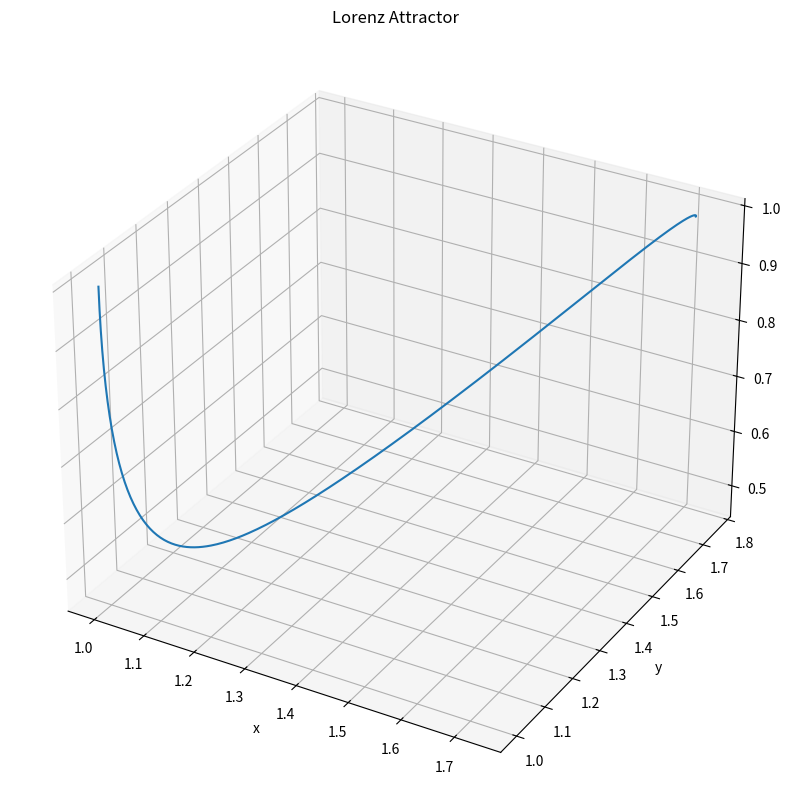

Source code (Python):
import numpy as np
from scipy.integrate import solve_ivp
import matplotlib.pyplot as plt

def generate_lorenz_data(params=None):
    """
    Generate data for the Lorenz system using time integration
    
    Args:
        params (dict): Dictionary containing parameters:
            sigma (float): First parameter of the Lorenz system
            rho (float): Second parameter of the Lorenz system
            beta (float): Third parameter of the Lorenz system
            dt (float): Time step
            T (float): Total simulation time
            num_steps (int): Number of time steps (optional, if not provided will use dt)
    
    Returns:
        tuple: (t, xyz) where xyz contains the solution values for x, y, z coordinates
    """
    if params is None:
        raise ValueError("Parameters must be provided")
    
    sigma, rho, beta = params['sigma'], params['rho'], params['beta']
    dt, T = params['dt'], params['T']
    
    def lorenz_rhs(t, state):
        """Right hand side of the Lorenz system"""
        x, y, z = state
        dx = sigma * (y - x)
        dy = x * (rho - z) - y
        dz = x * y - beta * z
        return [dx, dy, dz]
    
    # Initial condition
    xyz0 = [1.0, 1.0, 1.0]
    
    # Time points
    if 'num_steps' in params:
        t = np.linspace(0, T, params['num_steps'])
    else:
        t = np.arange(0, T + dt, dt)
    
    # Solve the system
    sol = solve_ivp(
        lorenz_rhs,
        [0, T],
        xyz0,
        t_eval=t,
        method='RK45',
        rtol=1e-6,
        atol=1e-6,
    )
    
    # Get solution
    t, xyz = sol.t, sol.y.T
    
    return t, xyz

def plot_solution(t, xyz):
    """Plot the Lorenz attractor solution"""
    fig = plt.figure(figsize=(10, 10))
    ax = fig.add_subplot(111, projection='3d')
    ax.plot(xyz[:, 0], xyz[:, 1], xyz[:, 2])
    ax.set_xlabel('x')
    ax.set_ylabel('y')
    ax.set_zlabel('z')
    ax.set_title('Lorenz Attractor')
    plt.savefig("lorenz_solution.png", dpi=300)
    plt.show(block=False)

if __name__ == "__main__":
    import os

    # Set up parameters for Lorenz system
    params = {
        'sigma': 1,
        'rho': 2,
        'beta': 3,
        'dt': 0.01,
        'T': 100,
        'num_steps': 10001  # Total steps for 0 to 100
    }
    # Generate data
    t, xyz = generate_lorenz_data(params)
    
    # Plot the solution
    plot_solution(t, xyz)
    
    # Save in the required format and location
    DATA_FOLDER = "data"
    os.makedirs(DATA_FOLDER, exist_ok=True)
    
    # Split data into training (0-5000) and truth (5001-10001)
    training_data = xyz[0:5001]  # First 5001 time steps (0 to 50)
    truth_data = xyz[5001:10001]  # Last 5000 time steps (50 to 100)
    
    # Save the training and truth data
    TRAINING_FILE = os.path.join(DATA_FOLDER, "lorenz_training2.npy")
    TRUTH_FILE = os.path.join(DATA_FOLDER, "lorenz_truth2.npy")
    
    np.save(TRAINING_FILE, training_data)
    np.save(TRUTH_FILE, truth_data)
    
    print(f"Generated data files in: {DATA_FOLDER}")
    print(f"Training data shape: {training_data.shape}")
    print(f"Truth data shape: {truth_data.shape}")
    print(f"T range: [{t.min():.2f}, {t.max():.2f}]")
